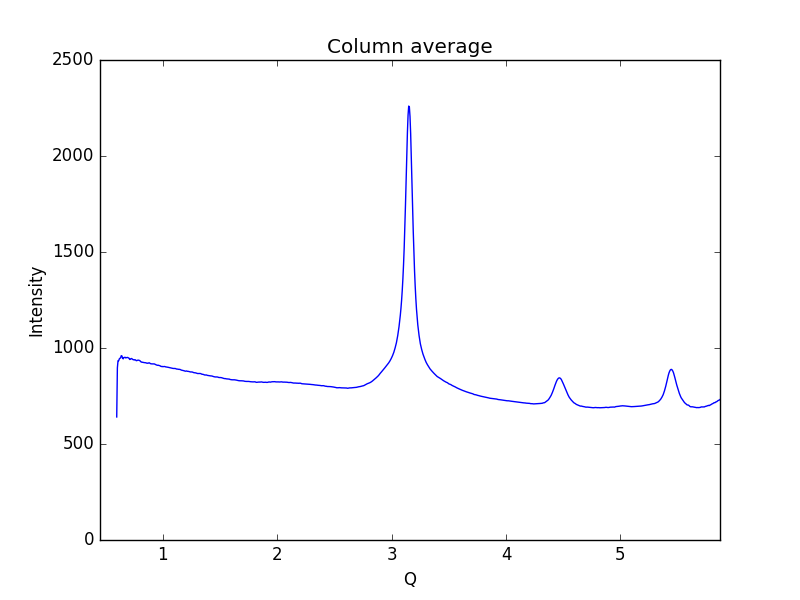

The table this chart was drawn from, first rows:
0.59621693822088684, 640.847
0.6019, 896.7
0.6075, 933.7
0.6132, 933.6
0.6189, 943.3
0.6245, 946.8
0.6302, 948.5
0.6358, 960
0.6415, 958.9
0.6472, 947.7
0.6528, 943.5
0.6585, 950
0.6641, 951.1
0.6698, 951.8
0.6755, 948.2
0.6811, 949.9
0.6868, 950.4
0.6924, 950.8
0.6981, 948.4
0.7038, 947
0.7094, 940.4
0.7151, 940.9
0.7207, 944.5
0.7264, 945.3
0.7321, 942.5
0.7377, 939.6
0.7434, 939.2
0.749, 937.3
0.7547, 939.1
0.7603, 937.8
0.766, 934.4
0.7717, 934
0.7773, 936.1
0.783, 936.1
0.7886, 936.6
0.7943, 935
0.8, 933.4
0.8056, 928.7
0.8113, 927.5
0.8169, 925.5
0.8226, 925.9
0.8283, 924.8
0.8339, 924.1
0.8396, 923.7
0.8452, 923.9
0.8509, 923
0.8566, 921.2
0.8622, 921.3
0.8679, 920.3
0.8735, 922
0.8792, 923
0.8849, 921.5
0.8905, 918.5
0.8962, 917.8
0.9018, 917.3
0.9075, 917.2
0.9132, 917.4
0.9188, 917.6
0.9245, 917
0.9301, 915.6
0.9358, 913.5
... 939 more rows
